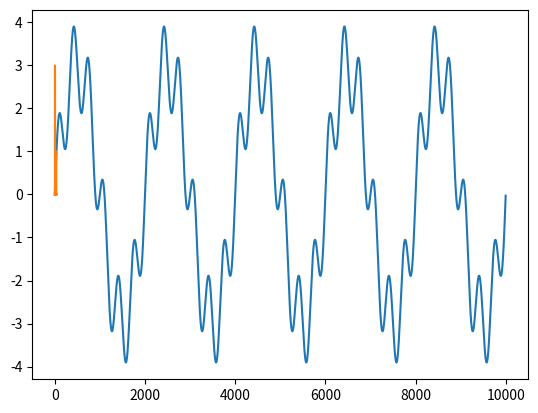

The script that saved this image:
import numpy as np
import matplotlib.pyplot as plt

fs = 10000 # サンプリング周波数 = 10000 サンプル/秒
f1 = 30      # 波形1の周波数 = 30Hz
a1 = 1       # 波形1の振幅   = 1
f2 = 5       # 波形2の周波数 = 5Hz
a2 = 3       # 波形2の振幅   = 3
l  = 1       # 継続時間      = 1 秒

n = np.arange(fs)
t = n / fs         # t には fs サンプル数分の時刻の一覧表ができる
 
# 2種類の周波数のサイン波を生成
wave = a1 * np.sin(2.0 * np.pi * f1 * t)      # 波形1
wave = wave + a2 * np.sin(2.0 * np.pi * f2 * t)  # 波形2

# 波形を表示
plt.plot(wave[0:10000])
plt.show()

# FFT の計算と表示
spectrum=2*np.fft.fft(wave)/fs
plt.plot(np.abs(spectrum[0:50]))
plt.show()